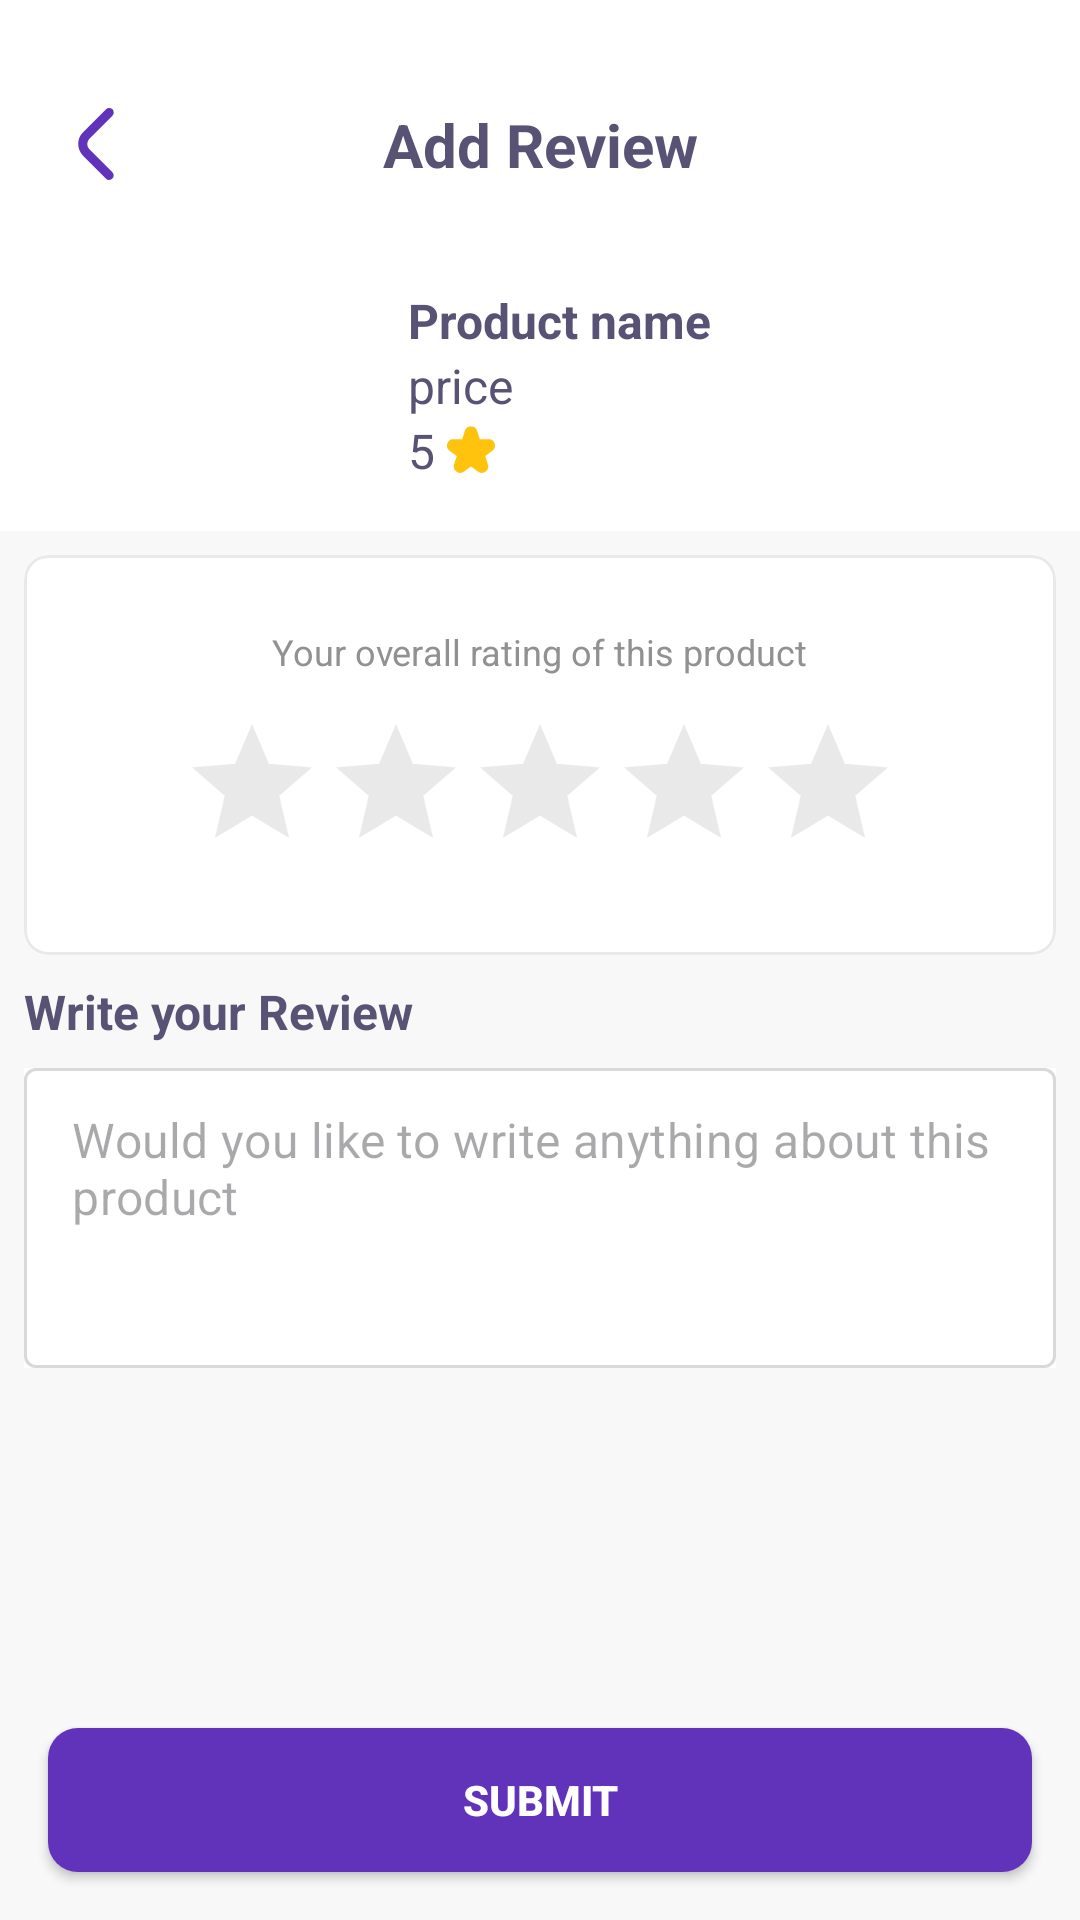

Write the Android layout XML for this screen, with the resource values it uses.
<!-- AndroidManifest.xml: application theme Theme.LilyShop -->
<!-- res/layout/activity_product_rating.xml -->
<?xml version="1.0" encoding="utf-8"?>
<androidx.constraintlayout.widget.ConstraintLayout xmlns:android="http://schemas.android.com/apk/res/android"
    xmlns:app="http://schemas.android.com/apk/res-auto"
    xmlns:tools="http://schemas.android.com/tools"
    android:layout_width="match_parent"
    android:layout_height="match_parent"
    android:background="#f8f8f8"
    tools:context=".activity.ProductRatingActivity">


    <androidx.constraintlayout.widget.ConstraintLayout
        android:id="@+id/constraintLayout"
        android:layout_width="match_parent"
        android:layout_height="wrap_content"
        android:background="@color/white"
        android:paddingStart="16dp"
        android:paddingTop="32dp"
        android:paddingEnd="16dp"
        android:paddingBottom="16dp"
        app:layout_constraintEnd_toEndOf="parent"
        app:layout_constraintStart_toStartOf="parent"
        app:layout_constraintTop_toTopOf="parent">

        <ImageView
            android:id="@+id/backBtn"
            android:layout_width="wrap_content"
            android:layout_height="wrap_content"
            android:padding="4dp"

            android:src="@drawable/angle_left"
            app:layout_constraintBottom_toBottomOf="parent"
            app:layout_constraintStart_toStartOf="parent"
            app:layout_constraintTop_toTopOf="parent" />

        <TextView
            android:id="@+id/textView7"
            android:layout_width="wrap_content"
            android:layout_height="wrap_content"
            android:text="Add Review"
            android:textColor="@color/text_color"
            android:textSize="20sp"
            android:textStyle="bold"
            app:layout_constraintBottom_toBottomOf="parent"
            app:layout_constraintEnd_toEndOf="parent"
            app:layout_constraintStart_toStartOf="@+id/backBtn"
            app:layout_constraintTop_toTopOf="parent" />
    </androidx.constraintlayout.widget.ConstraintLayout>


    <LinearLayout
        android:id="@+id/linearLayout5"
        android:layout_width="match_parent"
        android:layout_height="wrap_content"
        android:padding="16dp"
        android:background="@color/white"
        android:orientation="horizontal"
        android:weightSum="3"
        app:layout_constraintStart_toStartOf="parent"
        app:layout_constraintTop_toBottomOf="@id/constraintLayout">

        <ImageView
            android:id="@+id/productImg"
            android:layout_width="0dp"
            android:layout_height="wrap_content"
            android:layout_weight="1"
            android:adjustViewBounds="true"
            android:background="@color/lightGrey"
            android:src="@drawable/arrow_left" />

        <LinearLayout
            android:layout_width="0dp"
            android:layout_height="wrap_content"
            android:layout_marginStart="16dp"
            android:layout_weight="2"
            android:orientation="vertical">

            <TextView
                android:id="@+id/productName"
                android:layout_width="wrap_content"
                android:layout_height="wrap_content"
                android:text="Product name"
                android:textColor="@color/text_color"
                android:textStyle="bold"
                android:textSize="16sp" />

            <TextView
                android:id="@+id/productPrice"
                android:layout_width="wrap_content"
                android:layout_height="wrap_content"
                android:text="price"
                android:textColor="@color/text_color"

                android:textSize="16sp" />

            <TextView
                android:id="@+id/productRating"
                android:layout_width="wrap_content"
                android:layout_height="wrap_content"
                android:drawableEnd="@drawable/star"

                android:drawablePadding="4dp"
                android:text="5"
                android:textColor="@color/text_color"

                android:textSize="16sp" />

        </LinearLayout>
    </LinearLayout>

    <com.google.android.material.card.MaterialCardView
        android:id="@+id/materialCardView"
        android:layout_width="match_parent"
        android:layout_height="wrap_content"
        android:layout_margin="8dp"
        app:cardCornerRadius="8dp"
        app:layout_constraintEnd_toEndOf="parent"
        app:layout_constraintStart_toStartOf="parent"
        app:layout_constraintTop_toBottomOf="@+id/linearLayout5"
        app:strokeColor="@color/lightGrey">

        <LinearLayout
            android:layout_width="match_parent"
            android:layout_height="wrap_content"
            android:gravity="center"
            android:background="@color/white"
            android:orientation="vertical"
            android:padding="24dp">

            <TextView
                android:layout_width="wrap_content"
                android:layout_height="wrap_content"
                android:text="Your overall rating of this product"
                android:textColor="@color/grey"
                android:textSize="12dp" />

            <RatingBar
                android:id="@+id/ratingBar"
                android:layout_width="wrap_content"
                android:layout_height="wrap_content"
                android:layout_marginTop="12dp"
                android:numStars="5"


                android:progressBackgroundTint="@color/lightGrey"
                android:stepSize="0.5" />

        </LinearLayout>

    </com.google.android.material.card.MaterialCardView>

    <LinearLayout
        android:layout_width="match_parent"
        android:layout_height="wrap_content"
        app:layout_constraintEnd_toEndOf="parent"
        android:layout_margin="8dp"
        app:layout_constraintStart_toStartOf="parent"
        android:orientation="vertical"
        app:layout_constraintTop_toBottomOf="@+id/materialCardView">

        <TextView
            android:layout_width="wrap_content"
            android:layout_height="wrap_content"
            android:text="Write your Review"
            android:textSize="16sp"
            android:textColor="@color/text_color"
            android:textStyle="bold"/>


        <com.google.android.material.textfield.TextInputLayout
            style="@style/strokeTextInput"
            android:layout_width="match_parent"
            android:layout_height="wrap_content"
            android:textColor="@color/black"
            app:boxBackgroundMode="outline"

            app:boxCornerRadiusBottomEnd="4dp"
            app:boxCornerRadiusBottomStart="4dp"
            app:boxCornerRadiusTopEnd="4dp"
            app:boxCornerRadiusTopStart="4dp"
            app:boxStrokeColor="@color/darkGrey"
            app:boxStrokeWidth="1dp"
            android:layout_marginTop="8dp"
            app:boxStrokeWidthFocused="1dp"
            app:hintAnimationEnabled="false"
            app:hintEnabled="false"
            android:background="@color/white">

            <com.google.android.material.textfield.TextInputEditText
                android:id="@+id/comment"
                android:layout_width="match_parent"
                android:layout_height="wrap_content"
                android:textColor="@color/text_color"
                android:inputType="textMultiLine"
                android:scrollbars="vertical"
                android:hint="Would you like to write anything about this product"
                android:gravity="top|start"
                android:maxLength="400"
                android:imeOptions="actionDone"
                android:minHeight="100dp"
                android:textSize="16sp" />
        </com.google.android.material.textfield.TextInputLayout>





    </LinearLayout>

    <androidx.appcompat.widget.AppCompatButton
        android:id="@+id/submitBtn"
        android:layout_width="match_parent"
        android:layout_height="wrap_content"
        android:layout_gravity="center"
        android:background="@drawable/purple_button_background"
        android:padding="14dp"
        android:layout_margin="16dp"
        android:text="SUBMIT"
        android:textAllCaps="false"
        android:textColor="@color/white"
        android:textStyle="bold"
        app:layout_constraintBottom_toBottomOf="parent"
        app:layout_constraintEnd_toEndOf="parent"
        app:layout_constraintStart_toStartOf="parent" />





</androidx.constraintlayout.widget.ConstraintLayout>
<!-- resources referenced by this layout -->
<resources>
  <color name="black">#FF000000</color>
  <color name="darkGrey">#616161</color>
  <color name="grey">#919191</color>
  <color name="lightGrey">#e9e9e9</color>
  <color name="text_color">#585274</color>
  <color name="white">#FFFFFFFF</color>
  <!-- drawable angle_left (drawable) -->
  <vector xmlns:android="http://schemas.android.com/apk/res/android"
      android:width="24dp"
      android:height="24dp"
      android:viewportWidth="24"
      android:viewportHeight="24">
    <path
        android:fillColor="@color/purple"
        android:pathData="M17.921,1.505a1.5,1.5 0,0 1,-0.44 1.06L9.809,10.237a2.5,2.5 0,0 0,0 3.536l7.662,7.662a1.5,1.5 0,0 1,-2.121 2.121L7.688,15.9a5.506,5.506 0,0 1,0 -7.779L15.36,0.444a1.5,1.5 0,0 1,2.561 1.061Z"/>
  </vector>
  <!-- drawable purple_button_background (drawable) -->
  <?xml version="1.0" encoding="utf-8"?>
  <selector xmlns:android="http://schemas.android.com/apk/res/android">
  <item>
      <shape android:shape="rectangle">
          <solid android:color="@color/purple"/>
          <corners android:radius="10dp"/>
  
      </shape>
  </item>
  </selector>
  <!-- drawable star (drawable) -->
  <vector xmlns:android="http://schemas.android.com/apk/res/android"
      android:width="16dp"
      android:height="16dp"
      android:viewportWidth="24"
      android:viewportHeight="24">
    <path
        android:fillColor="@color/yellow"
        android:pathData="M1.327,12.4 L4.887,15 3.535,19.187A3.178,3.178 0,0 0,4.719 22.8a3.177,3.177 0,0 0,3.8 -0.019L12,20.219l3.482,2.559a3.227,3.227 0,0 0,4.983 -3.591L19.113,15l3.56,-2.6a3.227,3.227 0,0 0,-1.9 -5.832H16.4L15.073,2.432a3.227,3.227 0,0 0,-6.146 0L7.6,6.568H3.231a3.227,3.227 0,0 0,-1.9 5.832Z"/>
  </vector>
  <style name="strokeTextInput" parent="Widget.MaterialComponents.TextInputLayout.OutlinedBox.Dense">
          <item name="boxStrokeColor">#DAD8D8</item>
          <item name="boxStrokeWidth">2dp</item>
      </style>
  <style name="Theme.LilyShop" parent="Theme.Material3.Light.NoActionBar">
          
          <item name="colorPrimary">@color/purple_500</item>
          <item name="colorPrimaryVariant">@color/purple_700</item>
          <item name="colorOnPrimary">@color/white</item>
          
          <item name="colorSecondary">@color/teal_200</item>
          <item name="colorSecondaryVariant">@color/teal_700</item>
          <item name="colorOnSecondary">@color/white</item>
          <item name="android:windowTranslucentNavigation">true</item>
  
  
  
  
      </style>
  <color name="purple">#6033ba</color>
  <color name="yellow">#FFC30D</color>
  <color name="purple_500">#FF6200EE</color>
  <color name="purple_700">#FF3700B3</color>
  <color name="teal_200">#FF03DAC5</color>
  <color name="teal_700">#FF018786</color>
</resources>
